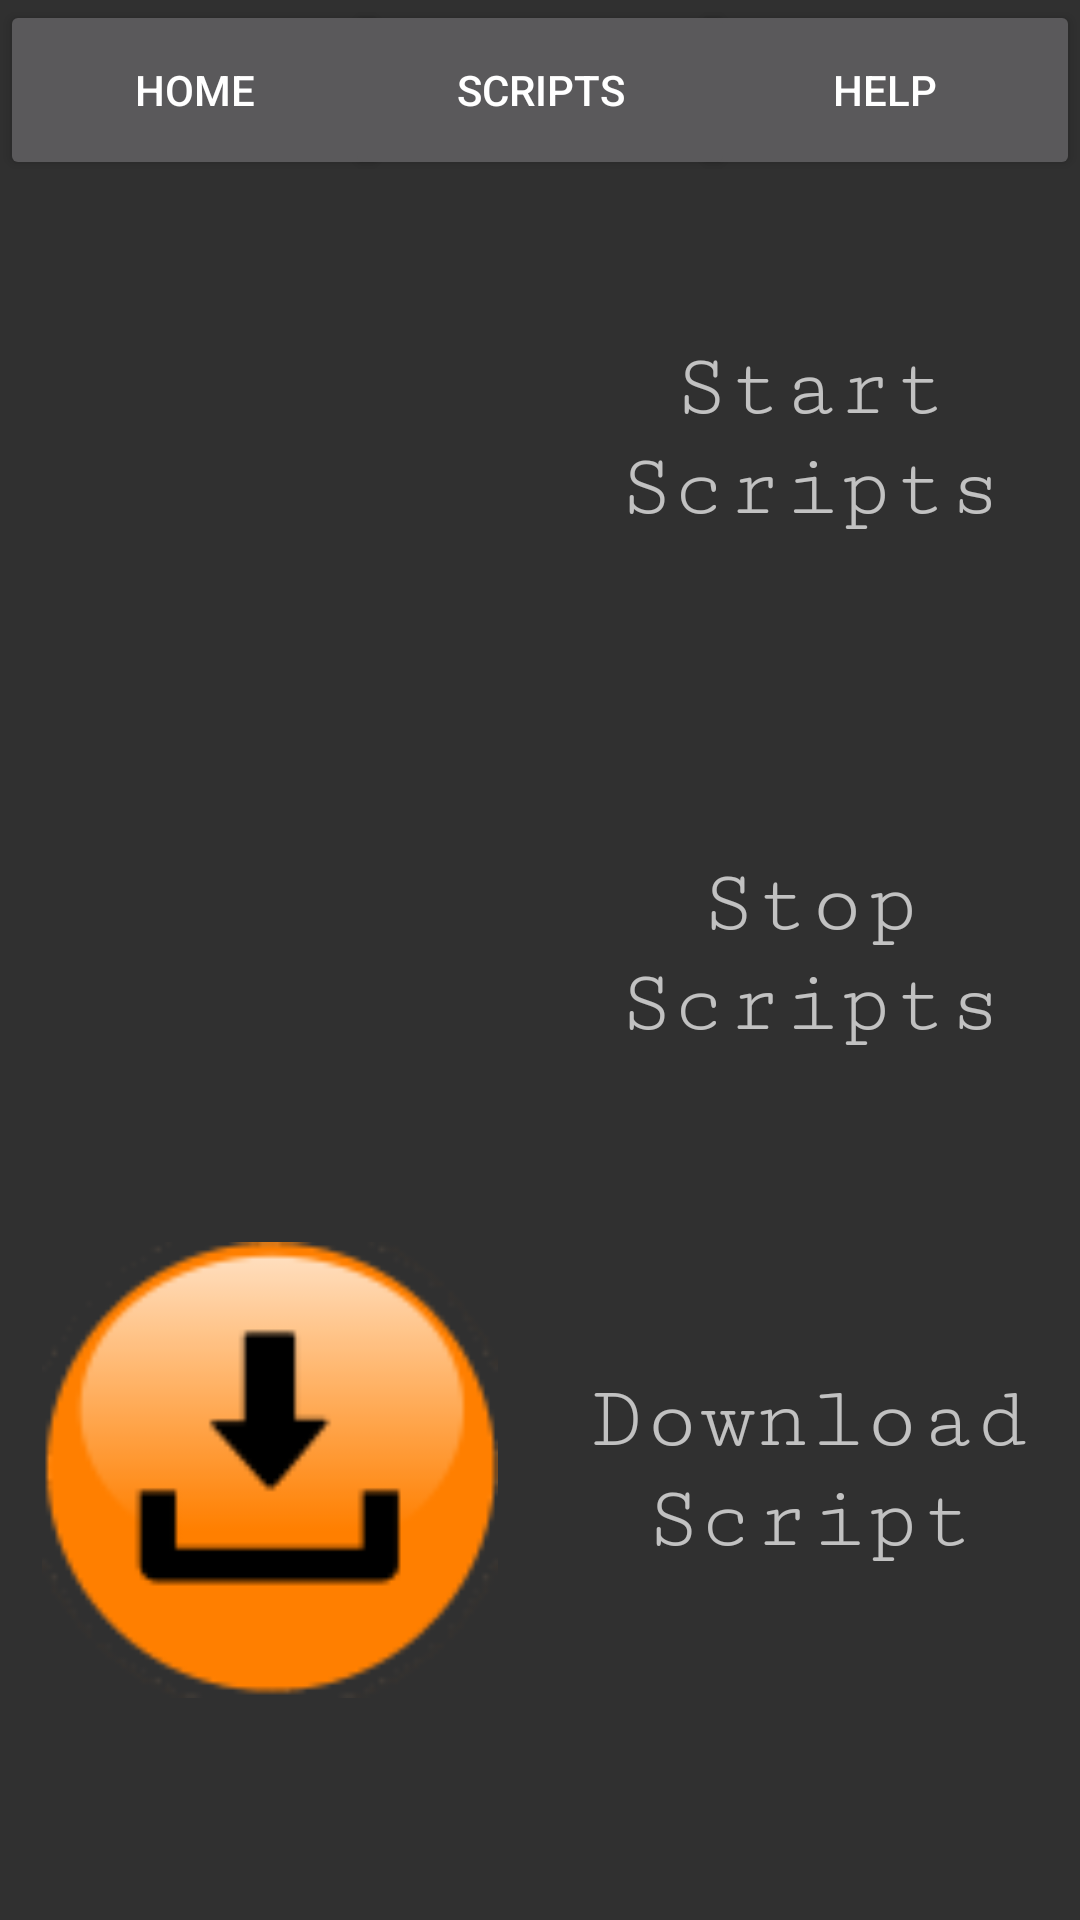

Write the Android layout XML for this screen, with the resource values it uses.
<!-- AndroidManifest.xml: application theme DarkScripterTheme -->
<!-- res/layout/activity_main.xml -->
<?xml version="1.0" encoding="utf-8"?>
<RelativeLayout xmlns:android="http://schemas.android.com/apk/res/android"
    xmlns:tools="http://schemas.android.com/tools"
    android:id="@+id/activity_main"
    android:layout_width="match_parent"
    android:layout_height="match_parent"
    android:paddingLeft="0dp"
    android:paddingRight="0dp"
    android:paddingTop="0dp"
    tools:context="com.example.graham.scripter.MainActivity">

    
    <Button
        android:text="Home"
        android:layout_width="130dp"
        android:layout_height="60dp"
        android:layout_alignParentTop="true"
        android:layout_alignParentLeft="true"
        android:layout_alignParentStart="true"
        android:id="@+id/Home_Button"/>
    
    <Button
        android:text="Help"
        android:layout_width="130dp"
        android:layout_height="60dp"
        android:id="@+id/Help_Button"
        android:layout_alignParentTop="true"
        android:layout_alignParentRight="true"
        android:layout_alignParentEnd="true"
        android:onClick="goToHelpPage"
        tools:onClick="goToHelpPage" />

    <Button
        android:text="Scripts"
        android:layout_width="130dp"
        android:layout_height="60dp"
        android:id="@+id/Script_Button"
        android:onClick="goToScriptsActivity"
        android:layout_alignParentTop="true"
        android:layout_centerHorizontal="true" />

    <RelativeLayout android:layout_width="wrap_content"
        android:id="@+id/rl_onoff"
        android:layout_height="wrap_content"
        android:layout_marginTop="100dp"
        android:layout_marginLeft="100dp"
        android:layout_marginRight="100dp">
    </RelativeLayout>

    <LinearLayout
        android:layout_width="match_parent"
        android:layout_height="match_parent"
        android:orientation="vertical"
        android:layout_below="@+id/Home_Button"
        android:layout_alignParentLeft="true"
        android:layout_alignParentStart="true"
        android:weightSum="1">

        <LinearLayout
            android:layout_width="match_parent"
            android:layout_height="172dp"
            android:orientation="horizontal">

            
            <ImageView
                android:id="@+id/start_button"
                android:layout_width="match_parent"
                android:layout_height="match_parent"
                android:layout_marginBottom="10dp"
                android:layout_marginTop="10dp"
                android:layout_weight="1"
                android:onClick="startMonitorState"
                android:src="@drawable/on_button_image"
                android:visibility="visible"
                tools:onClick="startMonitorState" />

            <TextView
                android:id="@+id/textView2"
                android:layout_width="match_parent"
                android:layout_height="match_parent"
                android:layout_weight="1"
                android:fontFamily="serif-monospace"
                android:gravity="center_horizontal|center"
                android:text="Start Scripts"
                android:textSize="30sp" />
        </LinearLayout>

        <LinearLayout
            android:layout_width="match_parent"
            android:layout_height="172dp"
            android:orientation="horizontal">

            
            <ImageView
                android:id="@+id/stop_button"
                android:layout_width="match_parent"
                android:layout_height="match_parent"
                android:layout_marginBottom="10dp"
                android:layout_marginTop="10dp"
                android:layout_weight="1"
                android:onClick="stopMonitorState"
                android:src="@drawable/off_button_image"
                android:visibility="visible"
                tools:onClick="stopMonitorState" />

            <TextView
                android:id="@+id/textView3"
                android:layout_width="match_parent"
                android:layout_height="match_parent"
                android:layout_weight="1"
                android:fontFamily="serif-monospace"
                android:gravity="center_horizontal|center"
                android:text="Stop Scripts"
                android:textSize="30sp" />
        </LinearLayout>

        <LinearLayout
            android:layout_width="match_parent"
            android:layout_height="172dp"
            android:orientation="horizontal">

            
            <ImageView
                android:id="@+id/download_button"
                android:layout_width="match_parent"
                android:layout_height="match_parent"
                android:layout_margin="10dp"
                android:layout_weight="1"
                android:elevation="1dp"
                android:onClick="downloadScript"
                android:src="@drawable/downloaderbutton" />

            <TextView
                android:id="@+id/textView4"
                android:layout_width="match_parent"
                android:layout_height="match_parent"
                android:layout_weight="1"
                android:fontFamily="serif-monospace"
                android:gravity="center_horizontal|center"
                android:text="Download Script"
                android:textSize="30sp" />
        </LinearLayout>

    </LinearLayout>

</RelativeLayout>
<!-- resources referenced by this layout -->
<resources>
  <!-- drawable downloaderbutton: png bitmap (drawable, 3929 bytes) -->
  <style name="DarkScripterTheme" parent="Theme.AppCompat.NoActionBar" />
</resources>
